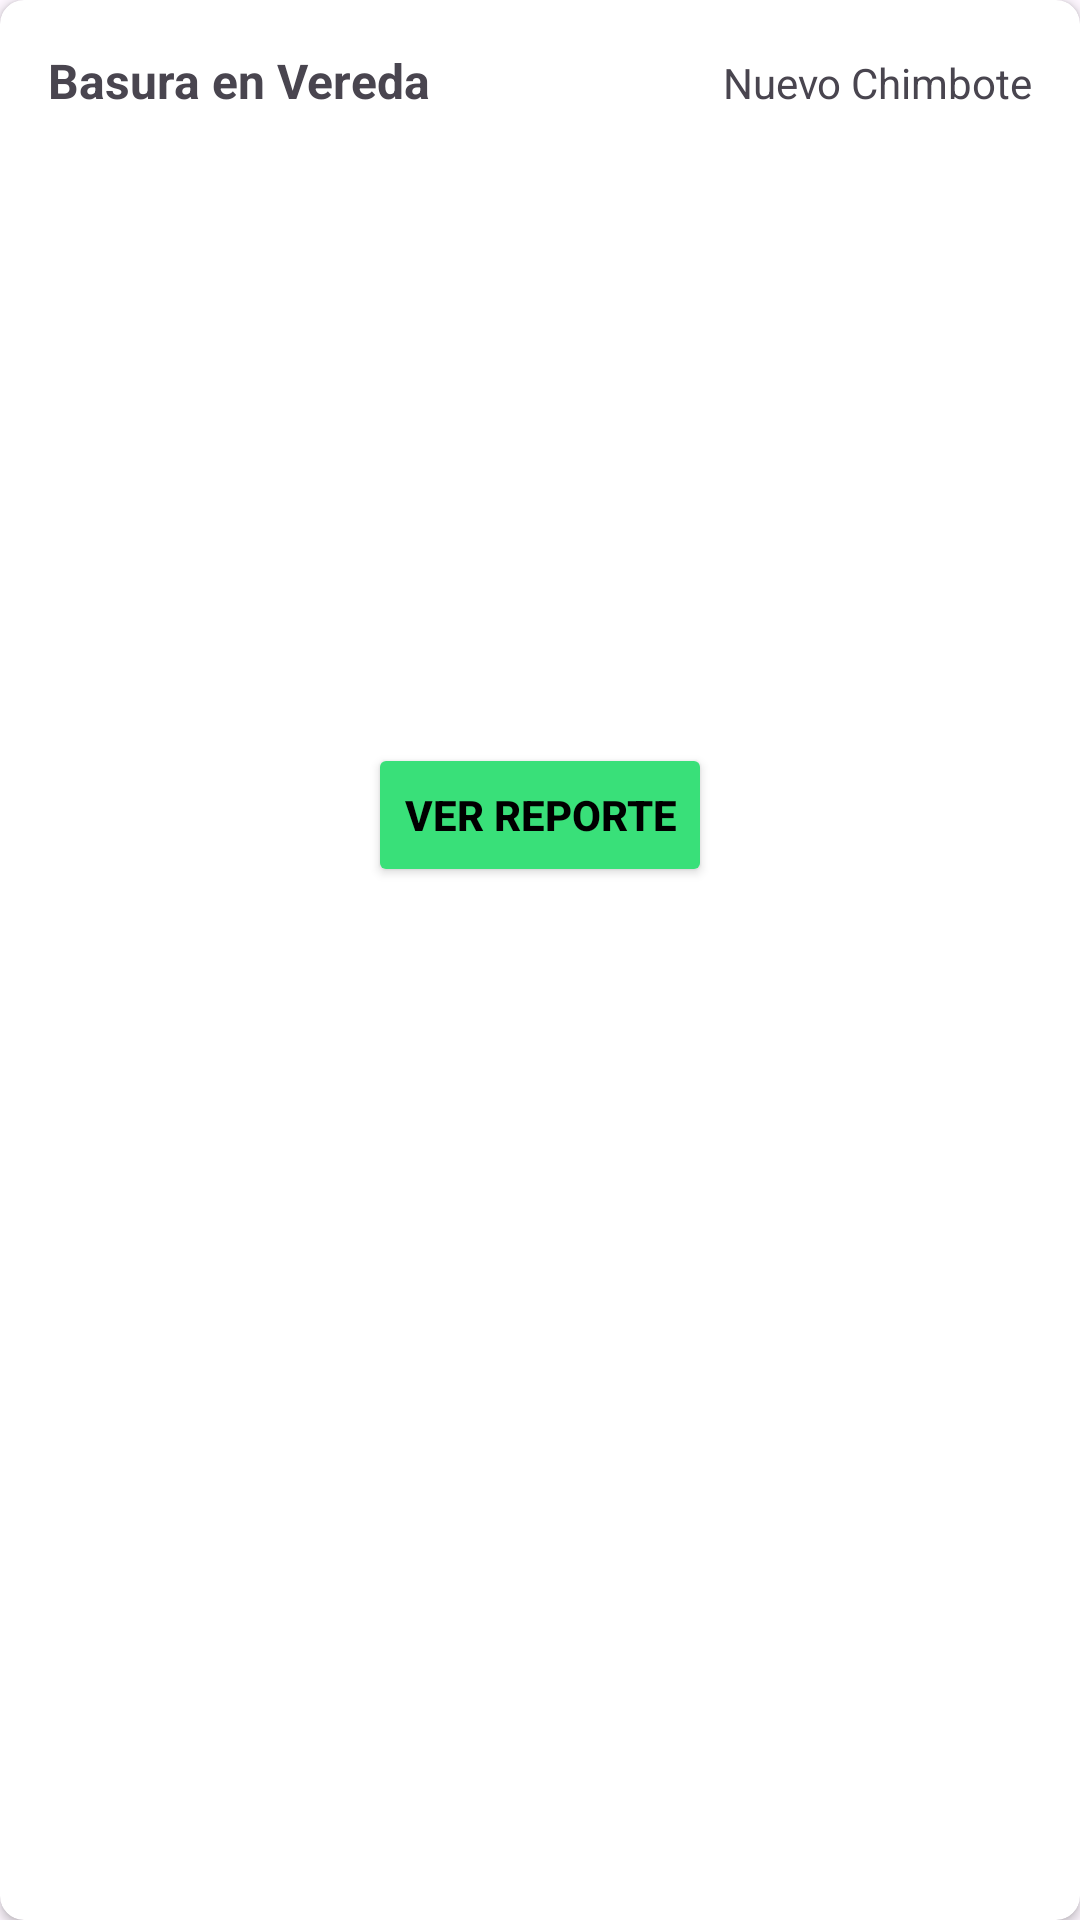

This screen was rendered from an Android layout file. Write that file and the resources it references.
<!-- AndroidManifest.xml: application theme Theme.Cleancity -->
<!-- res/layout/admin_reporte.xml -->
<?xml version="1.0" encoding="utf-8"?>
<androidx.cardview.widget.CardView
    xmlns:android="http://schemas.android.com/apk/res/android"
    xmlns:card_view="http://schemas.android.com/apk/res-auto"
    android:layout_width="match_parent"
    android:layout_height="wrap_content"
    android:background="@color/white"
    android:layout_margin="8dp"
    card_view:cardCornerRadius="8dp"
    >
    <LinearLayout
        android:layout_width="match_parent"
        android:layout_height="wrap_content"
        android:orientation="vertical"
        android:padding="16dp">
        <LinearLayout
            android:layout_width="match_parent"
            android:layout_height="wrap_content"
            android:orientation="horizontal">
            <TextView
                android:id="@+id/nombre_lugar_reporte_admi"
                android:layout_width="0dp"
                android:layout_height="wrap_content"
                android:layout_weight="1"
                android:text="@string/nombre_lugar_reporte"
                android:textSize="16sp"
                android:textStyle="bold"
                android:gravity="start"/>

            <TextView
                android:id="@+id/nombre_ciudad_reporte_admi"
                android:layout_width="0dp"
                android:layout_height="wrap_content"
                android:layout_weight="1"
                android:text="@string/nombre_ciudad_reporte"
                android:textSize="14sp"
                android:gravity="end"/>
        </LinearLayout>

        <ImageView
            android:id="@+id/imagen_reporte_admi"
            android:layout_marginTop="5dp"
            android:layout_width="match_parent"
            android:layout_height="200dp"
            android:scaleType="centerCrop"
            android:contentDescription="@string/descripcion_imagen_reporte"
            android:src="@drawable/ic_launcher_background"/>

        <Button
            android:id="@+id/boton_ver_reporte_admi"
            android:layout_width="wrap_content"
            android:layout_height="wrap_content"
            android:layout_marginTop="5dp"
            android:text="@string/boton_ver_reporte"
            android:layout_gravity="center"
            android:textColor="@color/black"
            android:textStyle="bold"
            android:backgroundTint="@color/verde_claro"
            />
    </LinearLayout>
</androidx.cardview.widget.CardView>
<!-- resources referenced by this layout -->
<resources>
  <color name="black">#FF000000</color>
  <color name="verde_claro">#39E079</color>
  <color name="white">#FFFFFFFF</color>
  <string name="boton_ver_reporte">Ver Reporte</string>
  <string name="descripcion_imagen_reporte">Imagen representativa del reporte</string>
      //DETALLES_REPORTE
      //API KEY DE GOOGLE MAP
      //AIzaSyBfigubTbwsMjSJOpend7BXEuprtj4yGZM
  <string name="nombre_ciudad_reporte">Nuevo Chimbote</string>
  <string name="nombre_lugar_reporte">Basura en Vereda</string>
  <style name="Theme.Cleancity" parent="Base.Theme.Cleancity" />
  <style name="Base.Theme.Cleancity" parent="Theme.Material3.DayNight.NoActionBar">
          
          
      </style>
</resources>
